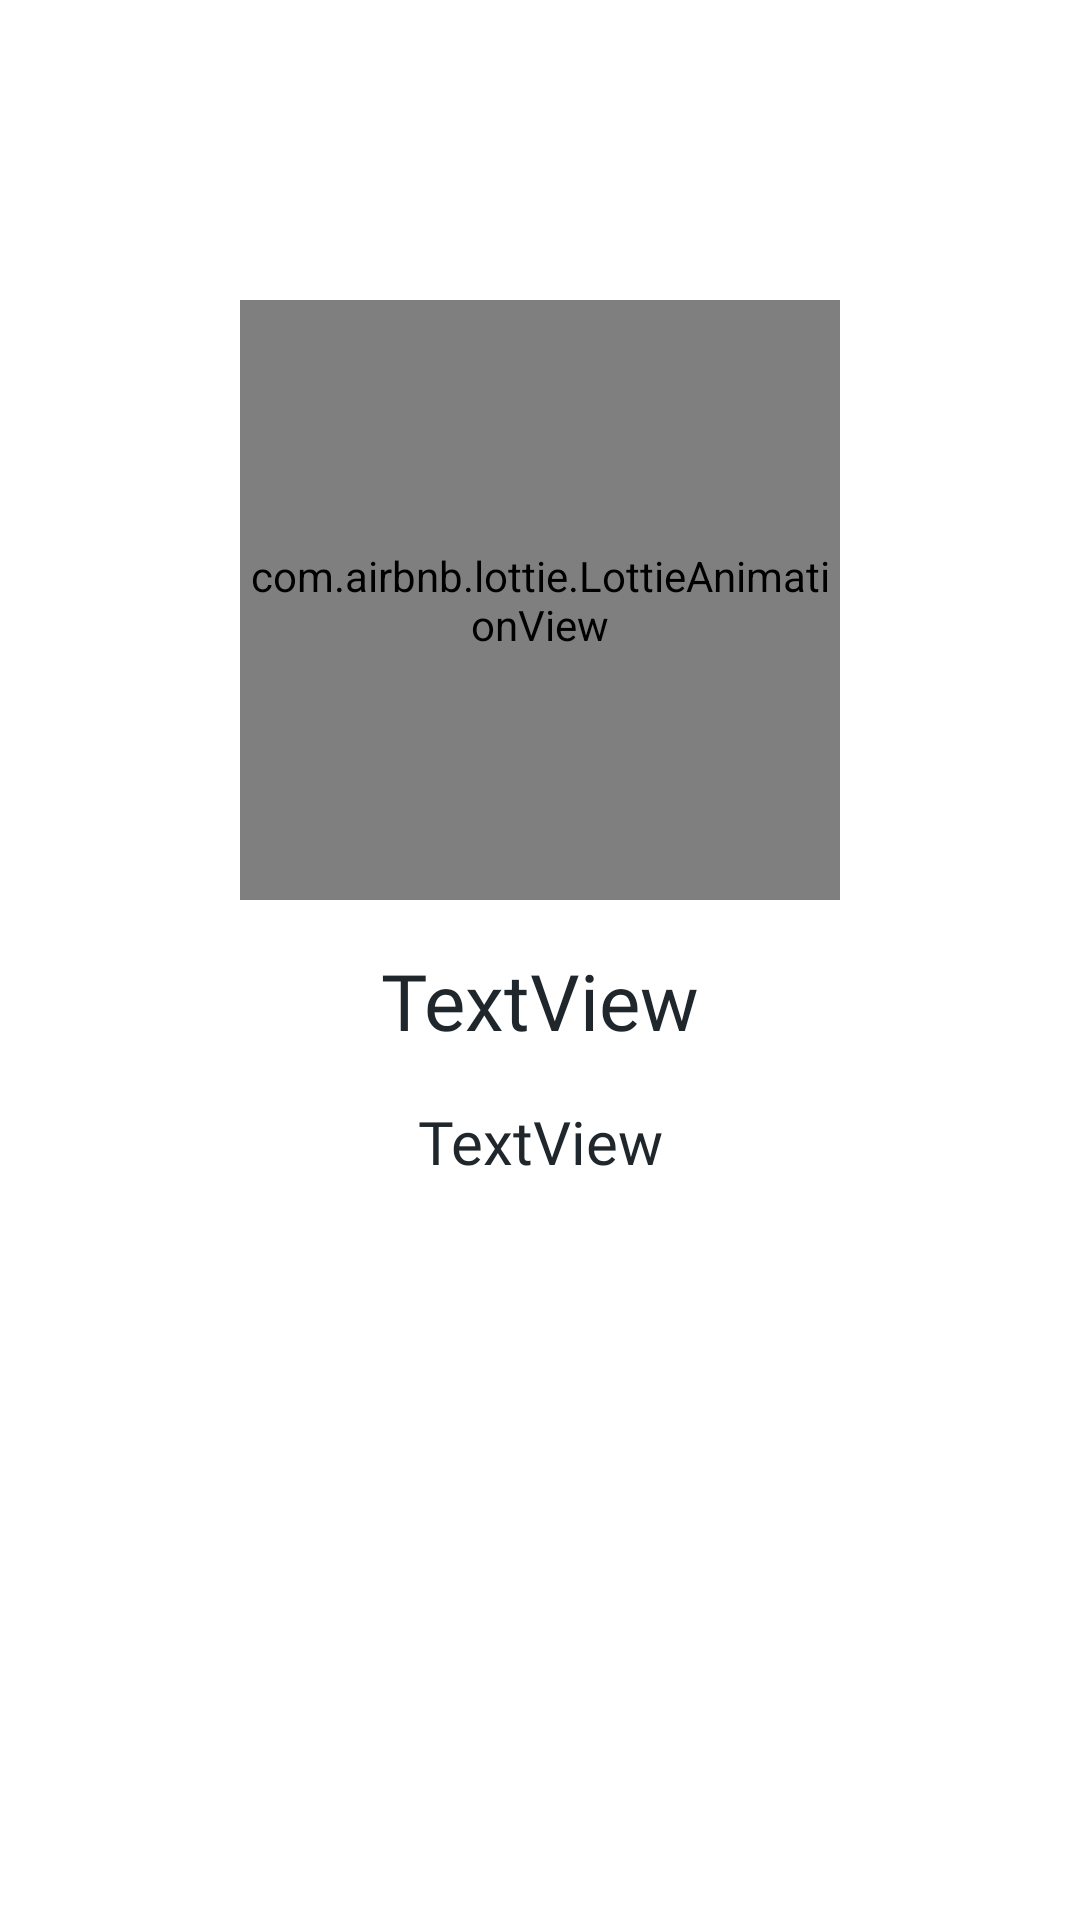

Write the Android layout XML for this screen, with the resource values it uses.
<!-- AndroidManifest.xml: application theme Theme.OnTheTable -->
<!-- res/layout/slider_onboarding_layout.xml -->
<?xml version="1.0" encoding="utf-8"?>
<androidx.constraintlayout.widget.ConstraintLayout xmlns:android="http://schemas.android.com/apk/res/android"
    xmlns:app="http://schemas.android.com/apk/res-auto"
    xmlns:tools="http://schemas.android.com/tools"
    android:layout_width="match_parent"
    android:layout_height="match_parent">


    <com.airbnb.lottie.LottieAnimationView
        android:id="@+id/splash_lotti"
        android:layout_width="200dp"
        android:layout_height="200dp"
        android:layout_marginTop="100dp"
        app:layout_constraintEnd_toEndOf="parent"
        app:layout_constraintStart_toStartOf="parent"
        app:layout_constraintTop_toTopOf="parent"
        app:lottie_rawRes="@raw/vegetablefood"
        app:lottie_autoPlay="true"
        app:lottie_loop="true" />

    <TextView
        android:id="@+id/header_textView"
        android:layout_width="0dp"
        android:layout_height="wrap_content"
        android:layout_marginStart="36dp"
        android:layout_marginTop="16dp"
        android:layout_marginEnd="36dp"
        android:fontFamily="@font/barlowbold"
        android:text="TextView"
        android:textAlignment="center"
        android:textColor="#20272C"
        android:textSize="26sp"
        app:layout_constraintEnd_toEndOf="parent"
        app:layout_constraintStart_toStartOf="parent"
        app:layout_constraintTop_toBottomOf="@+id/splash_lotti" />

    <TextView
        android:id="@+id/description_textView"
        android:layout_width="0dp"
        android:layout_height="wrap_content"
        android:layout_marginStart="28dp"
        android:layout_marginTop="16dp"
        android:layout_marginEnd="28dp"
        android:fontFamily="@font/barlow"
        android:text="TextView"
        android:textAlignment="center"
        android:textColor="#20272C"
        android:textSize="20sp"
        app:layout_constraintEnd_toEndOf="parent"
        app:layout_constraintStart_toStartOf="parent"
        app:layout_constraintTop_toBottomOf="@+id/header_textView" />

</androidx.constraintlayout.widget.ConstraintLayout>
<!-- resources referenced by this layout -->
<resources>
  <style name="Theme.OnTheTable" parent="Theme.MaterialComponents.DayNight.NoActionBar">
          
          <item name="colorPrimary">@color/cadmium_orange</item>
          <item name="colorPrimaryVariant">@color/calamansi</item>
          <item name="colorOnPrimary">@color/neutral</item>
          
          <item name="colorSecondary">@color/teal_200</item>
          <item name="colorSecondaryVariant">@color/teal_700</item>
          <item name="colorOnSecondary">@color/neutral</item>
          
  
          <item name="android:statusBarColor">@color/cadmium_orange</item>
  
  
          
  
      </style>
  <color name="cadmium_orange">#F28832</color>
  <color name="calamansi">#FFFBAC</color>
  <color name="neutral">#EDEFF4</color>
  <color name="teal_200">#FF03DAC5</color>
  <color name="teal_700">#FF018786</color>
</resources>
